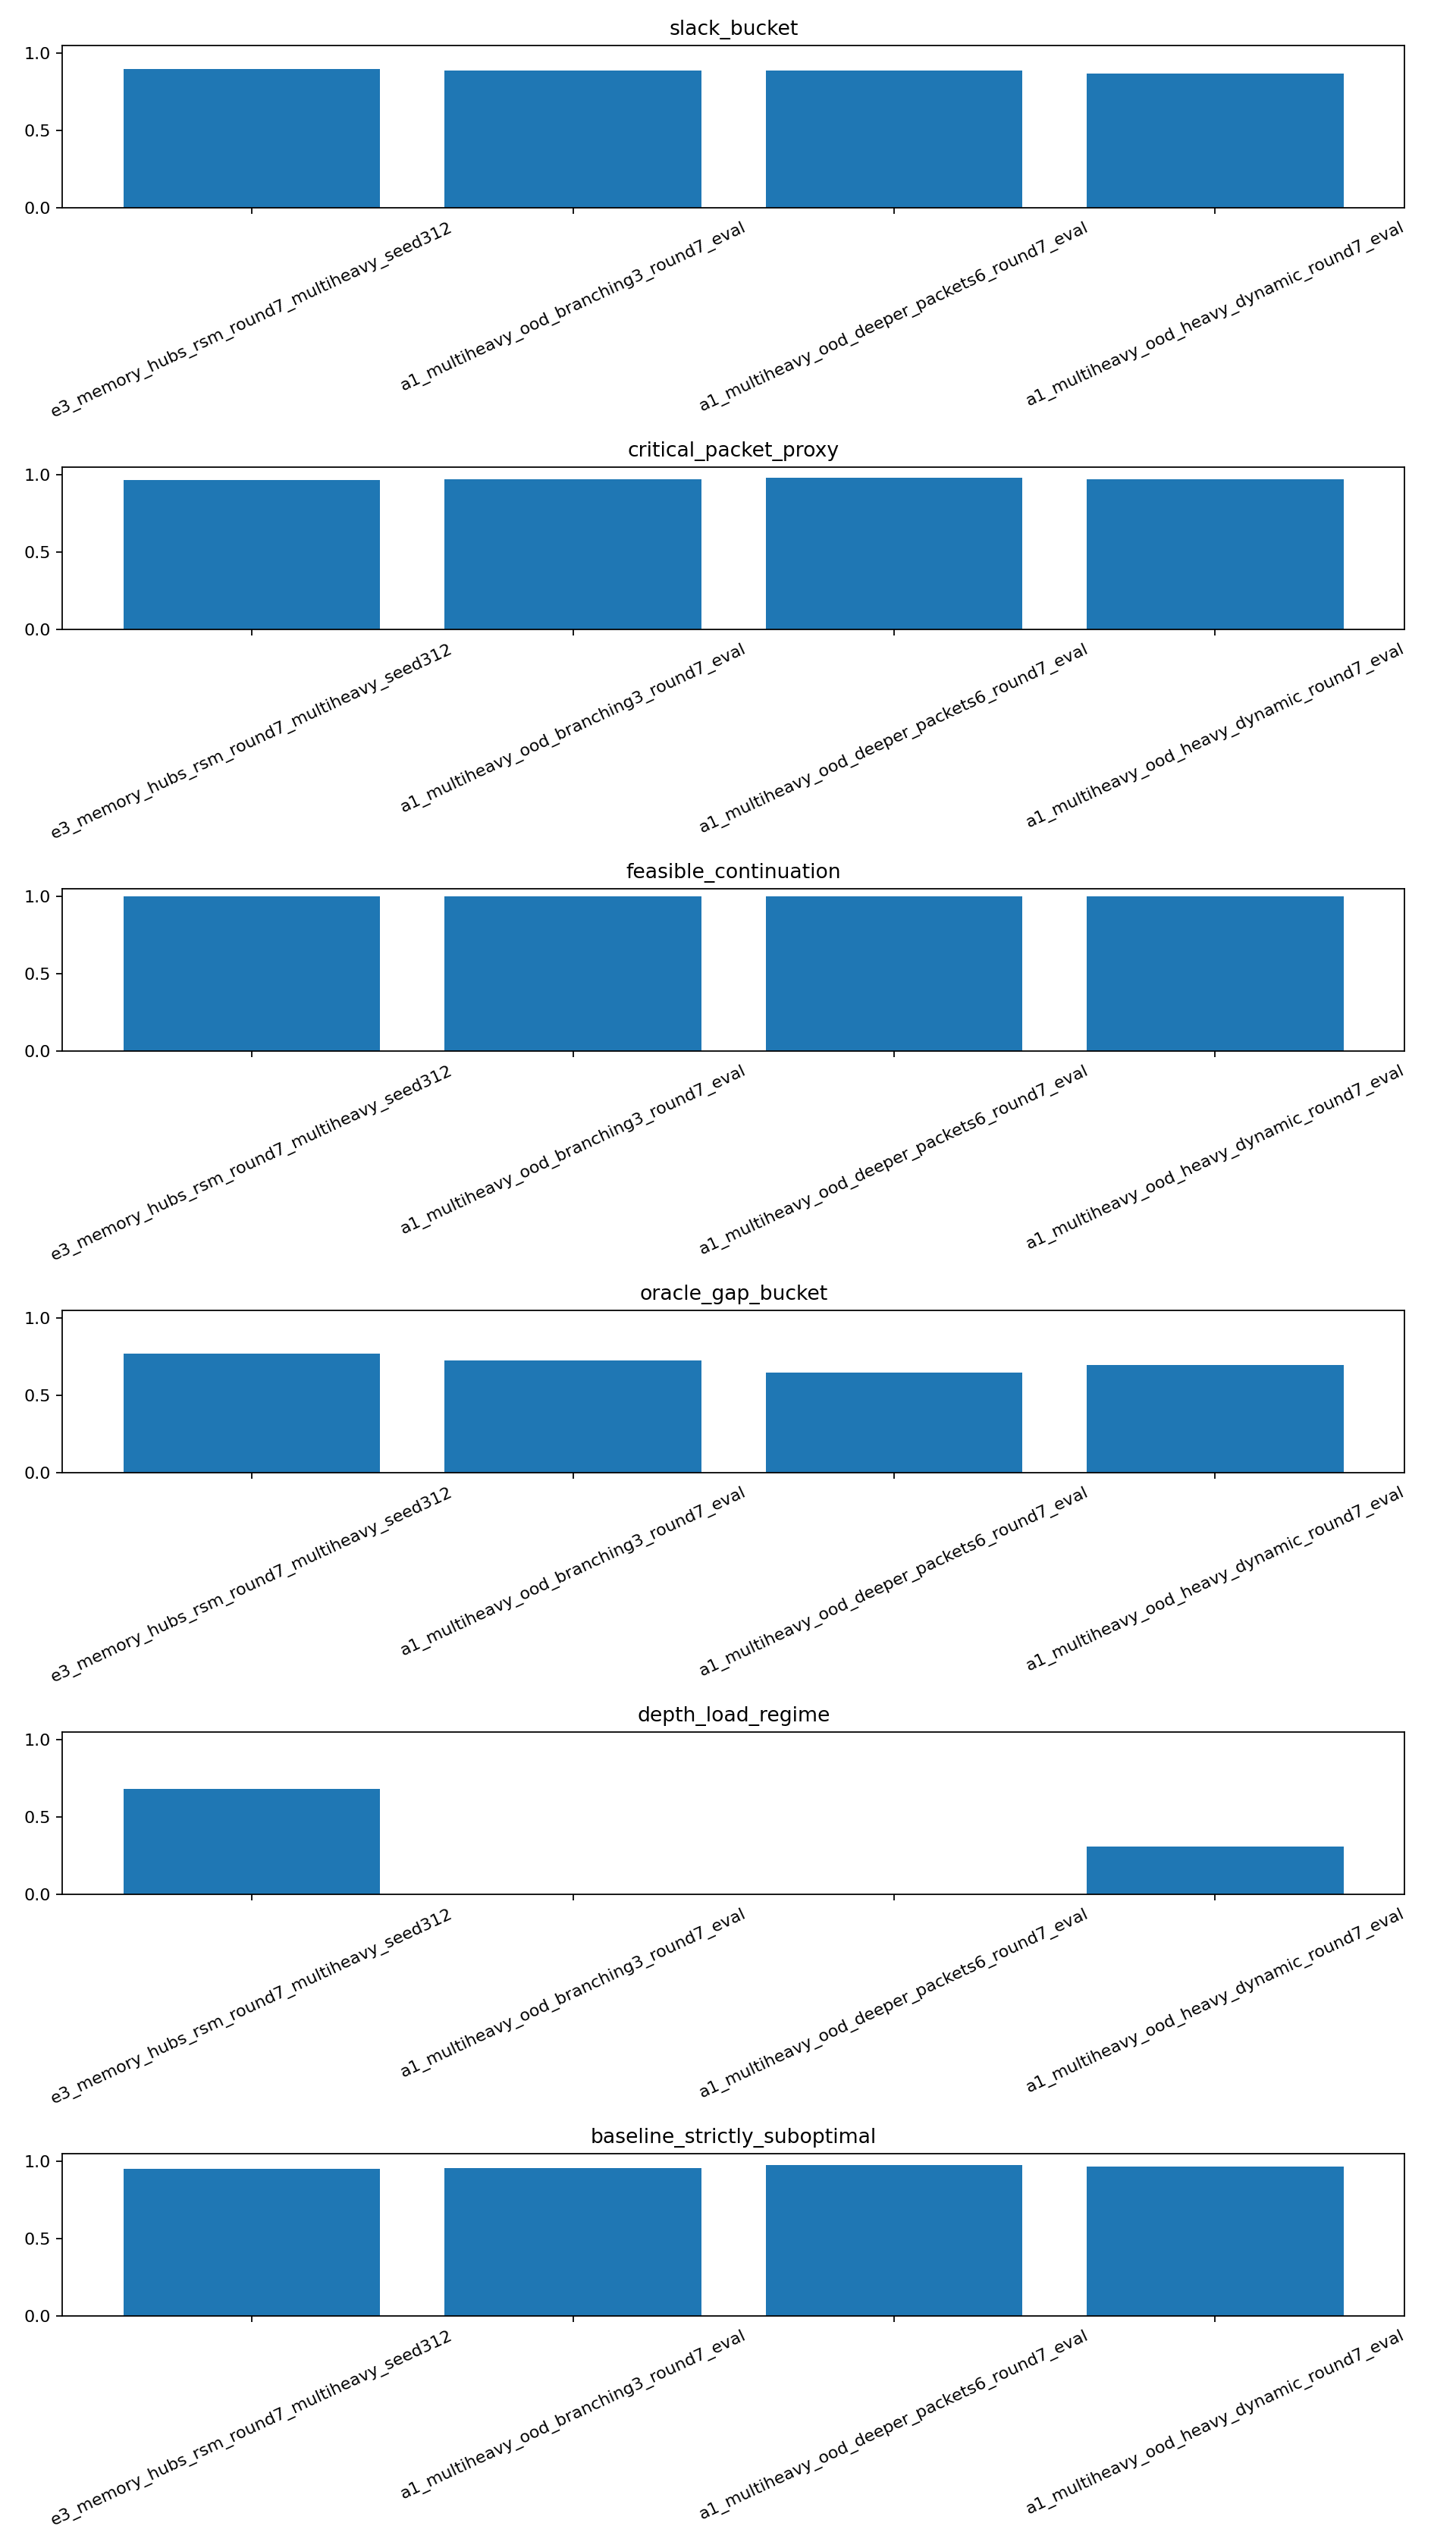

The file beside this chart, header and first rows:
task, suite, split, accuracy, num_classes, binary
slack_bucket, e3_memory_hubs_rsm_round7_multiheavy_see…, train, 0.919, 5, False
slack_bucket, e3_memory_hubs_rsm_round7_multiheavy_see…, eval, 0.8966, 5, False
slack_bucket, a1_multiheavy_ood_branching3_round7_eval, eval, 0.8872, 5, False
slack_bucket, a1_multiheavy_ood_deeper_packets6_round7…, eval, 0.8854, 5, False
slack_bucket, a1_multiheavy_ood_heavy_dynamic_round7_e…, eval, 0.8686, 5, False
critical_packet_proxy, e3_memory_hubs_rsm_round7_multiheavy_see…, train, 0.9718, 2, True
critical_packet_proxy, e3_memory_hubs_rsm_round7_multiheavy_see…, eval, 0.9664, 2, True
critical_packet_proxy, a1_multiheavy_ood_branching3_round7_eval, eval, 0.9679, 2, True
critical_packet_proxy, a1_multiheavy_ood_deeper_packets6_round7…, eval, 0.9781, 2, True
critical_packet_proxy, a1_multiheavy_ood_heavy_dynamic_round7_e…, eval, 0.9715, 2, True
feasible_continuation, e3_memory_hubs_rsm_round7_multiheavy_see…, train, 1.0, 2, True
feasible_continuation, e3_memory_hubs_rsm_round7_multiheavy_see…, eval, 1.0, 2, True
feasible_continuation, a1_multiheavy_ood_branching3_round7_eval, eval, 1.0, 2, True
feasible_continuation, a1_multiheavy_ood_deeper_packets6_round7…, eval, 0.9993, 2, True
feasible_continuation, a1_multiheavy_ood_heavy_dynamic_round7_e…, eval, 1.0, 2, True
oracle_gap_bucket, e3_memory_hubs_rsm_round7_multiheavy_see…, train, 0.7847, 3, False
oracle_gap_bucket, e3_memory_hubs_rsm_round7_multiheavy_see…, eval, 0.7713, 3, False
oracle_gap_bucket, a1_multiheavy_ood_branching3_round7_eval, eval, 0.7268, 3, False
oracle_gap_bucket, a1_multiheavy_ood_deeper_packets6_round7…, eval, 0.649, 3, False
oracle_gap_bucket, a1_multiheavy_ood_heavy_dynamic_round7_e…, eval, 0.6954, 3, False
depth_load_regime, e3_memory_hubs_rsm_round7_multiheavy_see…, train, 0.9408, 6, False
depth_load_regime, e3_memory_hubs_rsm_round7_multiheavy_see…, eval, 0.6809, 6, False
depth_load_regime, a1_multiheavy_ood_branching3_round7_eval, eval, 0.0, 6, False
depth_load_regime, a1_multiheavy_ood_deeper_packets6_round7…, eval, 0.0, 6, False
depth_load_regime, a1_multiheavy_ood_heavy_dynamic_round7_e…, eval, 0.3096, 6, False
baseline_strictly_suboptimal, e3_memory_hubs_rsm_round7_multiheavy_see…, train, 0.9639, 2, True
baseline_strictly_suboptimal, e3_memory_hubs_rsm_round7_multiheavy_see…, eval, 0.9483, 2, True
baseline_strictly_suboptimal, a1_multiheavy_ood_branching3_round7_eval, eval, 0.958, 2, True
baseline_strictly_suboptimal, a1_multiheavy_ood_deeper_packets6_round7…, eval, 0.9728, 2, True
baseline_strictly_suboptimal, a1_multiheavy_ood_heavy_dynamic_round7_e…, eval, 0.9665, 2, True
